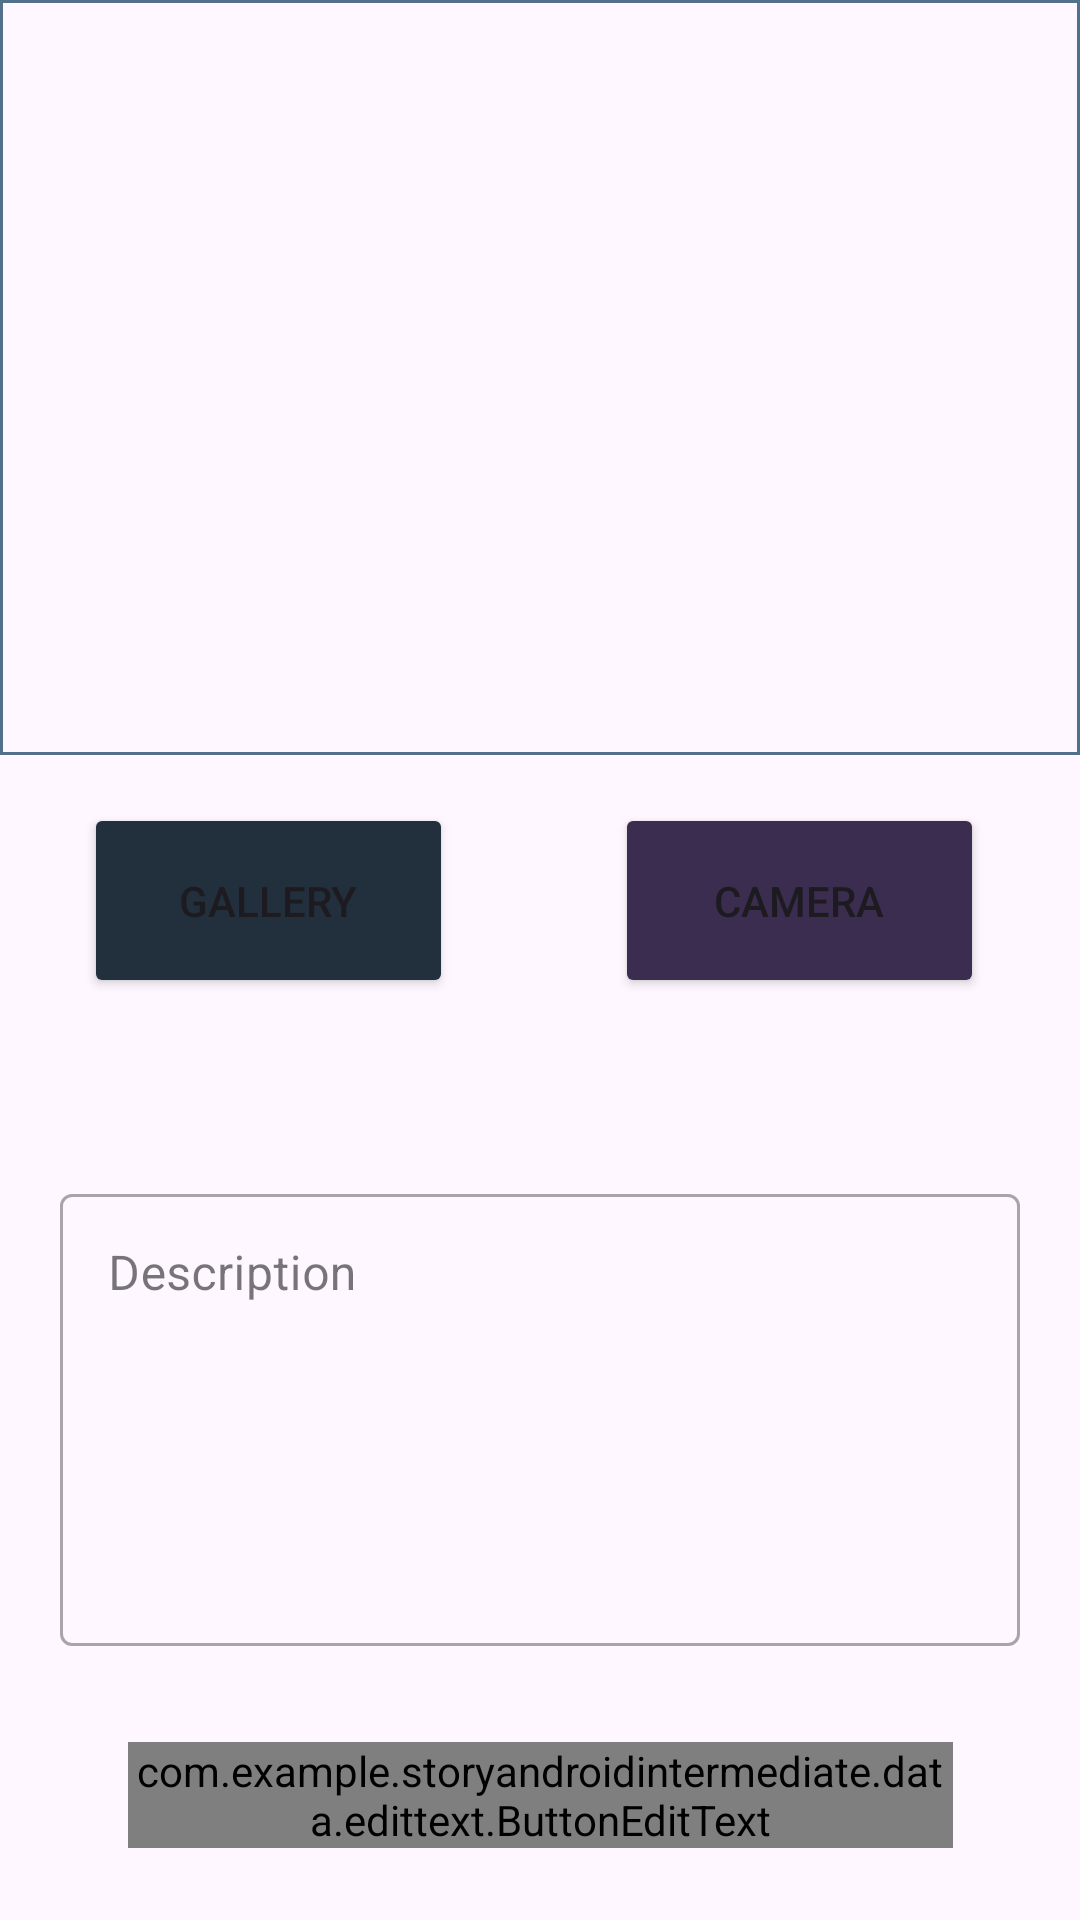

Write the Android layout XML for this screen, with the resource values it uses.
<!-- AndroidManifest.xml: application theme Theme.StoryAndroidIntermediate -->
<!-- res/layout/activity_cam_home.xml -->
<?xml version="1.0" encoding="utf-8"?>
<androidx.constraintlayout.widget.ConstraintLayout xmlns:android="http://schemas.android.com/apk/res/android"
    xmlns:app="http://schemas.android.com/apk/res-auto"
    xmlns:tools="http://schemas.android.com/tools"
    android:layout_width="match_parent"
    android:layout_height="match_parent"
    tools:context=".data.Camera.CameraHomeActivity">

    <com.google.android.material.progressindicator.LinearProgressIndicator
        android:id="@+id/progressIndicator_bagianstory"
        android:layout_width="match_parent"
        android:layout_height="wrap_content"
        android:indeterminate="true"
        android:visibility="gone"
        app:layout_constraintEnd_toEndOf="parent"
        app:layout_constraintStart_toStartOf="parent"
        app:layout_constraintTop_toTopOf="parent" />

    <Button
        android:id="@+id/camera_button"
        android:layout_width="123dp"
        android:layout_height="65dp"
        android:layout_marginEnd="32dp"
        android:layout_marginBottom="60dp"
        android:backgroundTint="@color/purple"
        android:text="@string/camera_button"
        app:layout_constraintBottom_toTopOf="@+id/descriptionInputText_camera_home"
        app:layout_constraintEnd_toEndOf="@+id/previewimage_bagianstory" />

    <ImageView
        android:id="@+id/previewimage_bagianstory"
        android:layout_width="0dp"
        android:layout_height="0dp"
        android:layout_marginBottom="16dp"
        android:background="@drawable/border_story"
        app:layout_constraintBottom_toTopOf="@+id/gallerybutton"
        app:layout_constraintEnd_toEndOf="parent"
        app:layout_constraintHorizontal_bias="0.0"
        app:layout_constraintStart_toStartOf="parent"
        app:layout_constraintTop_toTopOf="parent"
        tools:srcCompat="@tools:sample/avatars" />

    <Button
        android:id="@+id/gallerybutton"
        android:layout_width="123dp"
        android:layout_height="65dp"
        android:layout_marginStart="28dp"
        android:layout_marginBottom="60dp"
        android:backgroundTint="@color/navy"
        android:text="@string/gallery_button"
        app:layout_constraintBottom_toTopOf="@+id/descriptionInputText_camera_home"
        app:layout_constraintStart_toStartOf="@+id/previewimage_bagianstory" />

    <com.google.android.material.textfield.TextInputLayout
        android:id="@+id/descriptionInputText_camera_home"
        style="@style/Widget.MaterialComponents.TextInputLayout.OutlinedBox"
        android:layout_width="0dp"
        android:layout_height="wrap_content"
        android:layout_marginHorizontal="20dp"
        android:layout_marginBottom="32dp"
        app:layout_constraintBottom_toTopOf="@+id/submitbutton_camera_home"
        app:layout_constraintEnd_toEndOf="parent"
        app:layout_constraintStart_toStartOf="parent">

        <com.google.android.material.textfield.TextInputEditText
            android:id="@+id/descriptionEditText_camera_home"
            android:layout_width="match_parent"
            android:layout_height="wrap_content"
            android:ems="10"
            android:gravity="top|start"
            android:hint="@string/description_story"
            android:inputType="textMultiLine"
            android:lines="10"
            android:maxLines="15"
            android:minLines="6"
            android:scrollbars="vertical" />
    </com.google.android.material.textfield.TextInputLayout>

    <com.example.storyandroidintermediate.data.edittext.ButtonEditText
        android:id="@+id/submitbutton_camera_home"
        android:layout_width="275dp"
        android:layout_height="wrap_content"
        android:layout_marginBottom="24dp"
        android:text="@string/submit_button"
        android:textSize="20sp"
        app:layout_constraintBottom_toBottomOf="parent"
        app:layout_constraintEnd_toEndOf="parent"
        app:layout_constraintStart_toStartOf="parent" />

</androidx.constraintlayout.widget.ConstraintLayout>
<!-- resources referenced by this layout -->
<resources>
  <color name="navy">#222F3C</color>
  <color name="purple">#3A2D4F</color>
  <!-- drawable border_story (drawable) -->
  <?xml version="1.0" encoding="utf-8"?>
  <shape xmlns:android="http://schemas.android.com/apk/res/android" android:shape="rectangle" >
      <solid android:color="@android:color/transparent" />
      <stroke android:width="1dp" android:color="@color/navymuda"/>
  </shape>
  <string name="camera_button">Camera</string>
  <string name="description_story">Description</string>
  <string name="gallery_button">Gallery</string>
  <string name="submit_button">Submit</string>
  <style name="Theme.StoryAndroidIntermediate" parent="Base.Theme.StoryAndroidIntermediate" />
  <color name="navymuda">#526F8C</color>
  <style name="Base.Theme.StoryAndroidIntermediate" parent="Theme.Material3.DayNight">
          
          <item name="colorPrimary">@color/navy</item>
          <item name="colorOnPrimary">@color/md_theme_light_onPrimary</item>
          
          <item name="android:windowIsTranslucent">true</item>
      </style>
  <color name="md_theme_light_onPrimary">#FFFFFF</color>
</resources>
